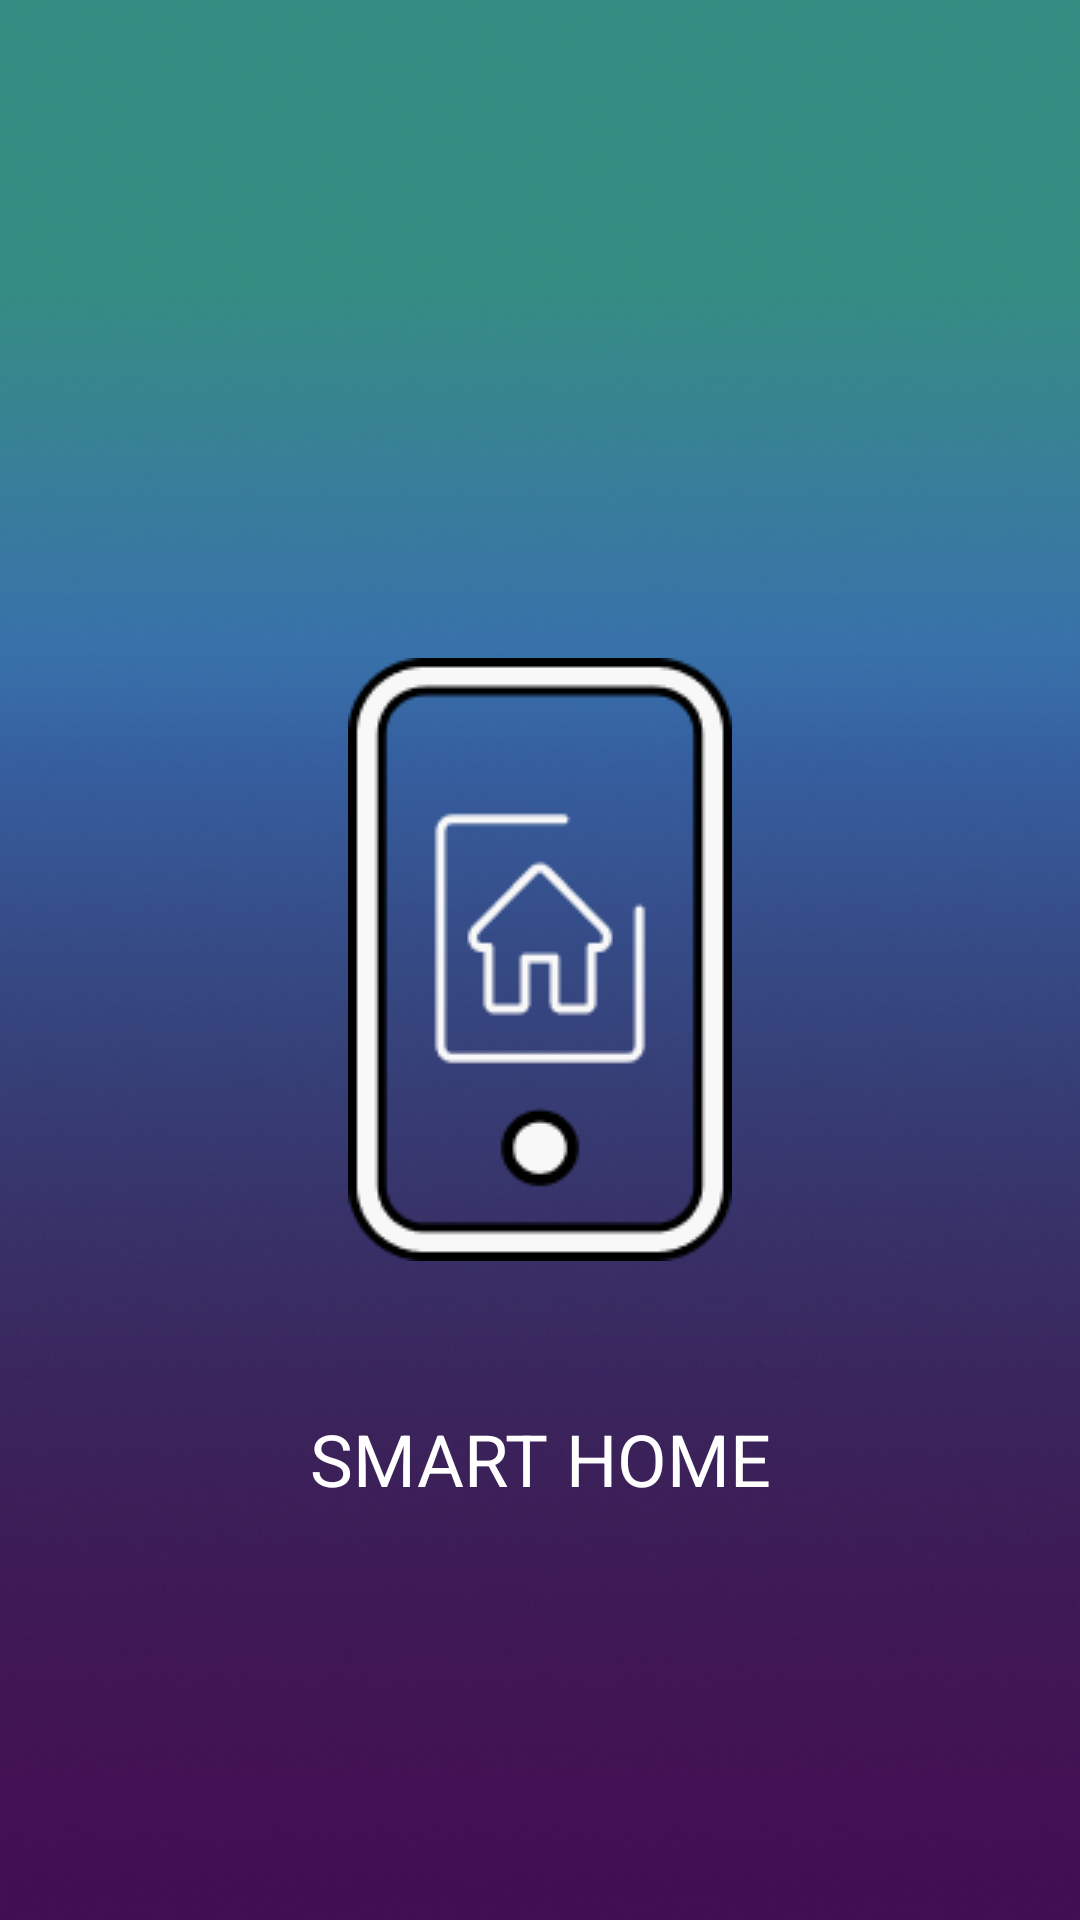

Write the Android layout XML for this screen, with the resource values it uses.
<!-- AndroidManifest.xml: application theme Theme.SmartHome -->
<!-- res/layout/activity_main.xml -->
<?xml version="1.0" encoding="utf-8"?>
<RelativeLayout
    xmlns:android="http://schemas.android.com/apk/res/android"
    xmlns:app="http://schemas.android.com/apk/res-auto"
    xmlns:tools="http://schemas.android.com/tools"
    android:layout_width="match_parent"
    android:layout_height="match_parent"
    tools:context=".MainActivity">

    <RelativeLayout
        android:id="@+id/animation"
        android:layout_width="match_parent"
        android:layout_height="match_parent"
        android:clipToOutline="true"
        android:background="@drawable/animation"
        >

        <ImageView
            android:id="@+id/imageView"
            android:layout_width="wrap_content"
            android:layout_height="wrap_content"
            android:layout_alignParentStart="true"
            android:layout_alignParentEnd="true"
            android:layout_centerVertical="true"
            app:srcCompat="@drawable/logo"
            android:contentDescription="@string/todo" />

        <TextView
            android:id="@+id/smart_home"
            android:layout_width="wrap_content"
            android:layout_height="wrap_content"
            android:layout_alignParentStart="true"
            android:layout_alignParentEnd="true"
            android:layout_marginTop="470dp"
            android:text="@string/smart_home"
            android:textAppearance="@style/smart_home"
            android:gravity="center_horizontal|top"
            />

    </RelativeLayout>


</RelativeLayout>
<!-- resources referenced by this layout -->
<resources>
  <!-- drawable animation: png bitmap (drawable, 179218 bytes) -->
  <!-- drawable logo: png bitmap (drawable, 3632 bytes) -->
  <string name="smart_home">SMART HOME</string>
  <string name="todo">TODO</string>
  <style name="smart_home">
  
          <item name="android:textSize">
              24sp
          </item>
  
          <item name="android:textColor">
              #FFFFFF
          </item>
  
      </style>
  <style name="Theme.SmartHome" parent="Theme.AppCompat.Light.NoActionBar">
          
          <item name="colorPrimary">@color/purple_500</item>
          <item name="colorPrimaryDark">@color/purple_700</item>
          <item name="colorAccent">@color/teal_200</item>
          
      </style>
  <!-- not gathered from this repository: default colours our renderer supplied (Android Studio template values) -->
  <color name="purple_500">#FF6200EE</color>
  <color name="purple_700">#FF3700B3</color>
  <color name="teal_200">#FF03DAC5</color>
</resources>
